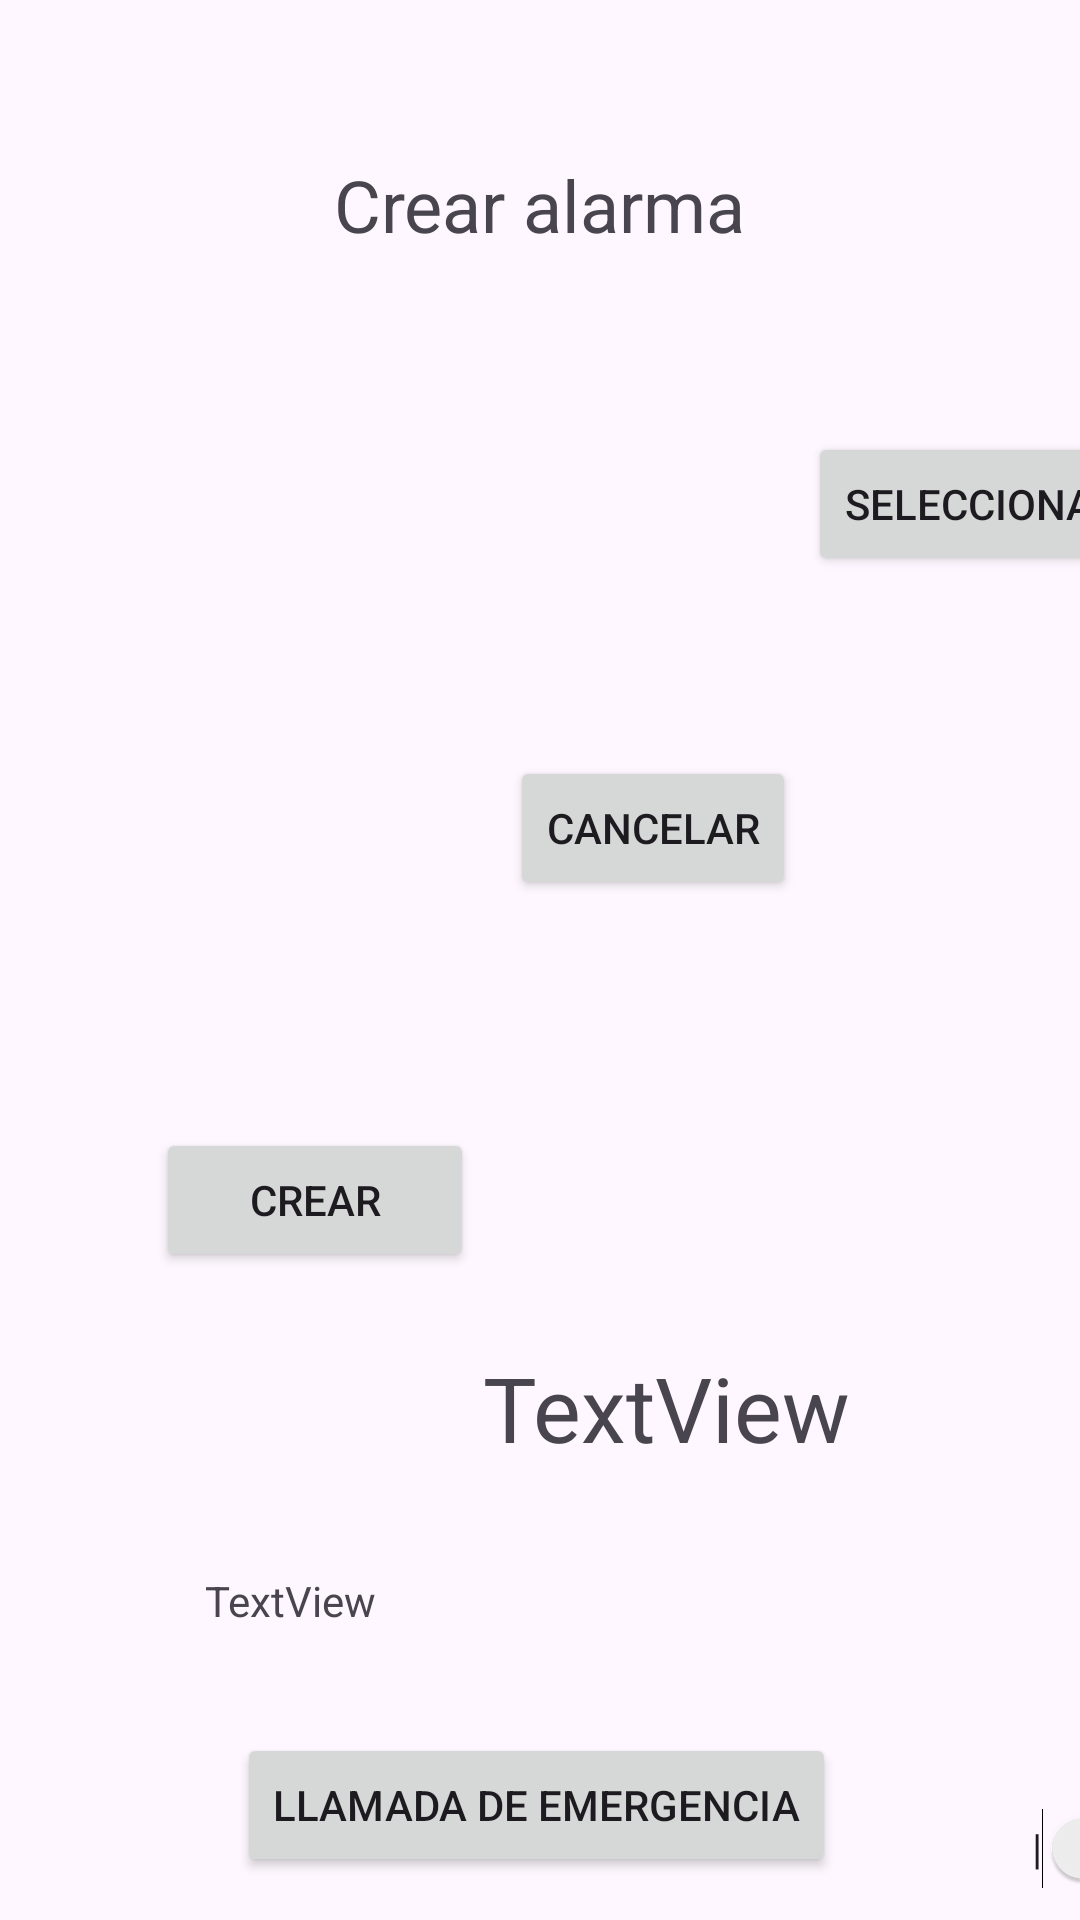

The Android layout XML behind this screen, and the referenced resources:
<!-- AndroidManifest.xml: application theme Theme.ProyAsyst_test -->
<!-- res/layout/activity_testeo.xml -->
<?xml version="1.0" encoding="utf-8"?>
<androidx.constraintlayout.widget.ConstraintLayout xmlns:android="http://schemas.android.com/apk/res/android"
    xmlns:app="http://schemas.android.com/apk/res-auto"
    xmlns:tools="http://schemas.android.com/tools"
    android:layout_width="match_parent"
    android:layout_height="match_parent"
    tools:context=".testeo">

    <TextView
        android:id="@+id/textView2"
        android:layout_width="wrap_content"
        android:layout_height="wrap_content"
        android:layout_marginTop="52dp"
        android:text="Crear alarma"
        android:textSize="24dp"
        app:layout_constraintEnd_toEndOf="parent"
        app:layout_constraintStart_toStartOf="parent"
        app:layout_constraintTop_toTopOf="parent" />

    <Button
        android:id="@+id/button"
        android:layout_width="106dp"
        android:layout_height="48dp"
        android:layout_marginStart="52dp"
        android:layout_marginTop="376dp"
        android:text="Crear"
        app:layout_constraintStart_toStartOf="parent"
        app:layout_constraintTop_toTopOf="parent" />

    <Switch
        android:id="@+id/sw_estado"
        android:layout_width="wrap_content"
        android:layout_height="48dp"
        android:layout_marginStart="344dp"
        android:layout_marginTop="168dp"
        android:text="|"
        android:textAlignment="viewStart"
        android:textOff="Desactivada"
        android:textOn="Activada"
        app:layout_constraintStart_toStartOf="parent"
        app:layout_constraintTop_toBottomOf="@+id/button" />

    <Button
        android:id="@+id/Cancelar"
        android:layout_width="wrap_content"
        android:layout_height="wrap_content"
        android:layout_marginStart="12dp"
        android:layout_marginTop="252dp"
        android:text="Cancelar"
        app:layout_constraintStart_toEndOf="@+id/button"
        app:layout_constraintTop_toTopOf="parent" />

    <Button
        android:id="@+id/Seleccionar"
        android:layout_width="wrap_content"
        android:layout_height="wrap_content"
        android:layout_marginStart="4dp"
        android:layout_marginTop="144dp"
        android:text="Seleccionar"
        app:layout_constraintStart_toEndOf="@+id/Cancelar"
        app:layout_constraintTop_toTopOf="parent" />

    <TextView
        android:id="@+id/nombre"
        android:layout_width="wrap_content"
        android:layout_height="wrap_content"
        android:text="TextView"
        app:layout_constraintBottom_toBottomOf="parent"
        app:layout_constraintEnd_toEndOf="parent"
        app:layout_constraintHorizontal_bias="0.226"
        app:layout_constraintStart_toStartOf="parent"
        app:layout_constraintTop_toTopOf="parent"
        app:layout_constraintVertical_bias="0.844" />

    <TextView
        android:id="@+id/hora"
        android:layout_width="wrap_content"
        android:layout_height="wrap_content"
        android:text="TextView"
        android:textSize="30dp"
        app:layout_constraintBottom_toBottomOf="parent"
        app:layout_constraintEnd_toEndOf="parent"
        app:layout_constraintHorizontal_bias="0.678"
        app:layout_constraintStart_toStartOf="parent"
        app:layout_constraintTop_toTopOf="parent"
        app:layout_constraintVertical_bias="0.749" />

    <Button
        android:id="@+id/btnEmergencia"
        android:layout_width="wrap_content"
        android:layout_height="wrap_content"
        android:text="Llamada de emergencia"
        app:layout_constraintBottom_toBottomOf="parent"
        app:layout_constraintEnd_toEndOf="parent"
        app:layout_constraintHorizontal_bias="0.493"
        app:layout_constraintStart_toStartOf="parent"
        app:layout_constraintTop_toTopOf="parent"
        app:layout_constraintVertical_bias="0.976" />
</androidx.constraintlayout.widget.ConstraintLayout>
<!-- resources referenced by this layout -->
<resources>
  <style name="Theme.ProyAsyst_test" parent="Base.Theme.ProyAsyst_test" />
  <style name="Base.Theme.ProyAsyst_test" parent="Theme.Material3.DayNight.NoActionBar">
          
          
      </style>
</resources>
